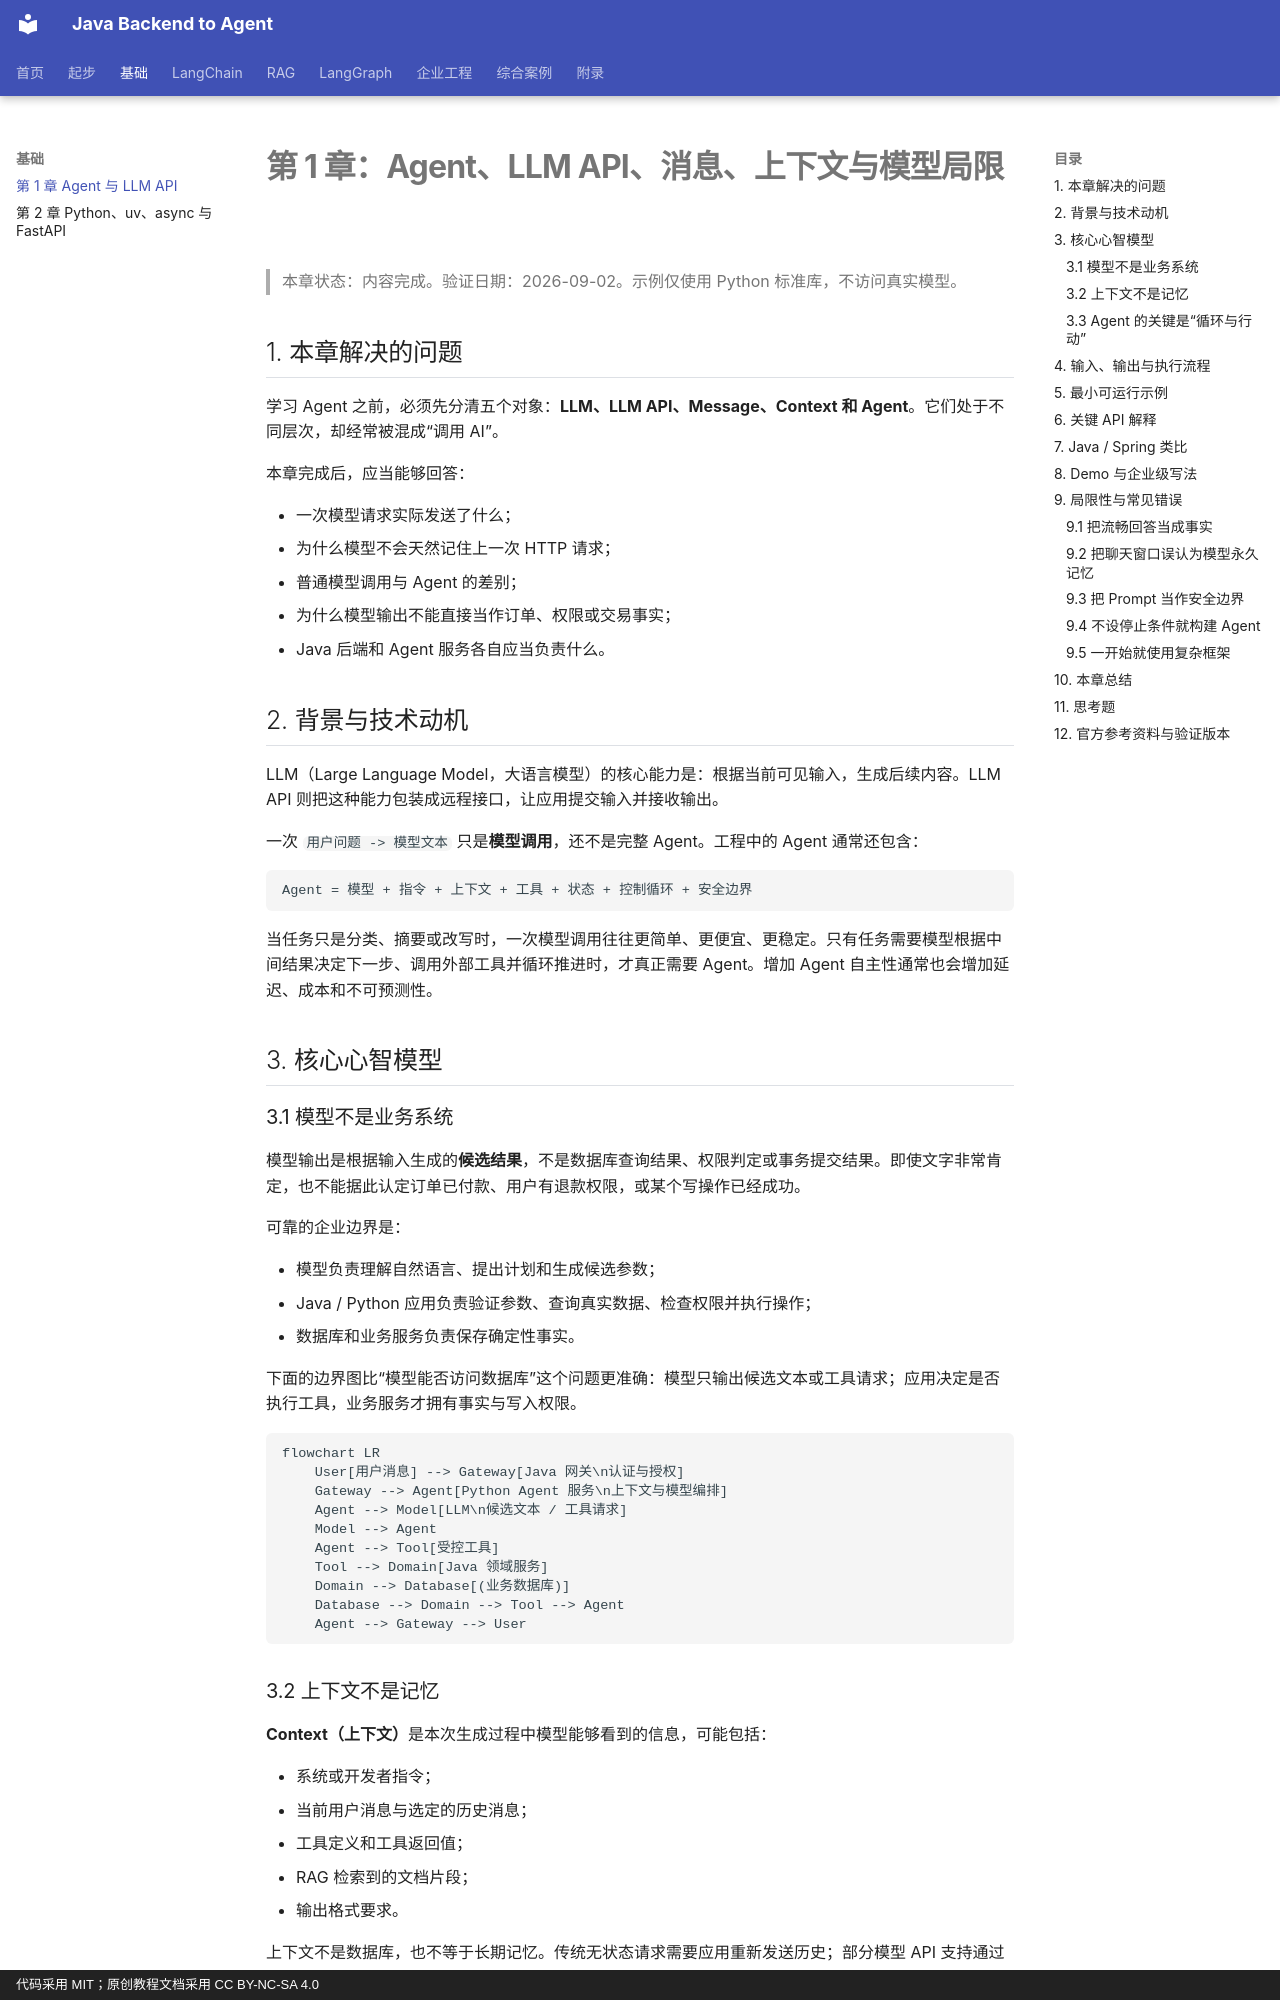

repository: MIRS571/java-backend-to-agent · page: chapter01/agent-and-llm-api/index.html · generator: mkdocs · copyright: 代码采用 MIT；原创教程文档采用 CC BY-NC-SA 4.0

# 第 1 章：Agent、LLM API、消息、上下文与模型局限

> 本章状态：内容完成。验证日期：2026-09-02。示例仅使用 Python 标准库，不访问真实模型。

## 1. 本章解决的问题

学习 Agent 之前，必须先分清五个对象：**LLM、LLM API、Message、Context 和 Agent**。它们处于不同层次，却经常被混成“调用 AI”。

本章完成后，应当能够回答：

- 一次模型请求实际发送了什么；
- 为什么模型不会天然记住上一次 HTTP 请求；
- 普通模型调用与 Agent 的差别；
- 为什么模型输出不能直接当作订单、权限或交易事实；
- Java 后端和 Agent 服务各自应当负责什么。

## 2. 背景与技术动机

LLM（Large Language Model，大语言模型）的核心能力是：根据当前可见输入，生成后续内容。LLM API 则把这种能力包装成远程接口，让应用提交输入并接收输出。

一次 `用户问题 -> 模型文本` 只是**模型调用**，还不是完整 Agent。工程中的 Agent 通常还包含：

```text
Agent = 模型 + 指令 + 上下文 + 工具 + 状态 + 控制循环 + 安全边界
```

当任务只是分类、摘要或改写时，一次模型调用往往更简单、更便宜、更稳定。只有任务需要模型根据中间结果决定下一步、调用外部工具并循环推进时，才真正需要 Agent。增加 Agent 自主性通常也会增加延迟、成本和不可预测性。

## 3. 核心心智模型

### 3.1 模型不是业务系统

模型输出是根据输入生成的**候选结果**，不是数据库查询结果、权限判定或事务提交结果。即使文字非常肯定，也不能据此认定订单已付款、用户有退款权限，或某个写操作已经成功。

可靠的企业边界是：

- 模型负责理解自然语言、提出计划和生成候选参数；
- Java / Python 应用负责验证参数、查询真实数据、检查权限并执行操作；
- 数据库和业务服务负责保存确定性事实。

下面的边界图比“模型能否访问数据库”这个问题更准确：模型只输出候选文本或工具请求；应用决定是否执行工具，业务服务才拥有事实与写入权限。

```mermaid
flowchart LR
    User[用户消息] --> Gateway[Java 网关\n认证与授权]
    Gateway --> Agent[Python Agent 服务\n上下文与模型编排]
    Agent --> Model[LLM\n候选文本 / 工具请求]
    Model --> Agent
    Agent --> Tool[受控工具]
    Tool --> Domain[Java 领域服务]
    Domain --> Database[(业务数据库)]
    Database --> Domain --> Tool --> Agent
    Agent --> Gateway --> User
```

### 3.2 上下文不是记忆

**Context（上下文）**是本次生成过程中模型能够看到的信息，可能包括：

- 系统或开发者指令；
- 当前用户消息与选定的历史消息；
- 工具定义和工具返回值；
- RAG 检索到的文档片段；
- 输出格式要求。

上下文不是数据库，也不等于长期记忆。传统无状态请求需要应用重新发送历史；部分模型 API 支持通过响应 ID 或会话对象引用服务端状态，但仍然是应用显式选择并管理该状态，而不是模型在请求之间自行记住用户。
